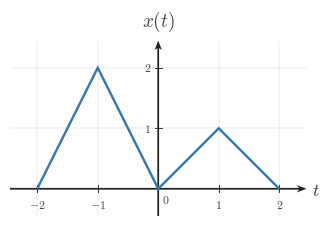

Python code for this plot: (Note: this script raises an exception after producing the figure.)
from __future__ import annotations

from pathlib import Path

import numpy as np
import matplotlib.pyplot as plt
from matplotlib import rcParams
from matplotlib.ticker import MultipleLocator

rcParams.update({
    "mathtext.fontset": "cm",
    "font.family": "serif",
})

CANONICAL_DPI = 300
PX_PER_DATA_UNIT = 150
SIGNAL_COLOR = "#2f78b7"
AXIS_COLOR = "#222222"
LABEL_COLOR = "#444444"
TICK_LABEL_COLOR = "#444444"
GRID_COLOR = "#000000"

TICK_LABEL_SIZE = 35.6 * 72 / CANONICAL_DPI
AXIS_LABEL_SIZE = 53.3 * 72 / CANONICAL_DPI
TOP_LABEL_SIZE = 57.8 * 72 / CANONICAL_DPI
TICK_HALF_LEN = 8.25 / PX_PER_DATA_UNIT
X_TICK_LABEL_Y = -24 / PX_PER_DATA_UNIT
Y_TICK_LABEL_X = 18 / PX_PER_DATA_UNIT
ORIGIN_LABEL_X = 9 / PX_PER_DATA_UNIT
ORIGIN_LABEL_Y = -12 / PX_PER_DATA_UNIT
X_AXIS_LABEL_X_PAD = 15 / PX_PER_DATA_UNIT
X_AXIS_LABEL_Y = -4.5 / PX_PER_DATA_UNIT
Y_AXIS_LABEL_Y_PAD = 18 / PX_PER_DATA_UNIT
SIGNAL_LW = 7.1 * 72 / CANONICAL_DPI
TICK_LW = 2.7 * 72 / CANONICAL_DPI
GRID_LW = 1.3 * 72 / CANONICAL_DPI

AXIS_ARROW_SHAFT_WIDTH_DATA = 4.3 / PX_PER_DATA_UNIT
AXIS_ARROW_KW = dict(
    angles="xy",
    scale_units="xy",
    scale=1,
    units="xy",
    width=AXIS_ARROW_SHAFT_WIDTH_DATA,
    headwidth=4.2,
    headlength=5.5,
    headaxislength=4.3,
    color=AXIS_COLOR,
    pivot="tail",
    clip_on=False,
)

def math_label(value):
    if abs(float(value) - round(float(value))) < 1e-9:
        return rf"${int(round(float(value)))}$"
    return rf"${float(value):g}$"


def setup_ct_signal_axes(ax, *, xlim, ylim, xticks, yticks):
    ax.set_xlim(*xlim)
    ax.set_ylim(*ylim)
    ax.set_aspect("equal", adjustable="box")
    ax.set_xticks(xticks)
    ax.set_yticks(yticks)
    ax.xaxis.set_minor_locator(MultipleLocator(1))
    ax.yaxis.set_minor_locator(MultipleLocator(1))
    ax.grid(True, which="both", linewidth=GRID_LW, alpha=0.18, color=GRID_COLOR)
    ax.set_axisbelow(True)

    for spine in ax.spines.values():
        spine.set_visible(False)

    ax.tick_params(left=False, bottom=False, labelleft=False, labelbottom=False)

    x0, x1 = xlim
    y0, y1 = ylim
    ax.quiver(x0, 0, x1 - x0, 0, **AXIS_ARROW_KW)
    ax.quiver(0, y0, 0, y1 - y0, **AXIS_ARROW_KW)

    for t in xticks:
        if abs(t) < 1e-12:
            continue
        ax.plot([t, t], [-TICK_HALF_LEN, TICK_HALF_LEN], color=AXIS_COLOR, lw=TICK_LW)
        ax.text(t, X_TICK_LABEL_Y, math_label(t), fontsize=TICK_LABEL_SIZE,
                ha="center", va="top", color=TICK_LABEL_COLOR)

    for y in yticks:
        if abs(y) < 1e-12:
            continue
        ax.plot([-TICK_HALF_LEN, TICK_HALF_LEN], [y, y], color=AXIS_COLOR, lw=TICK_LW)
        ax.text(-Y_TICK_LABEL_X, y, math_label(y), fontsize=TICK_LABEL_SIZE,
                ha="right", va="center", color=TICK_LABEL_COLOR)

    ax.text(ORIGIN_LABEL_X, ORIGIN_LABEL_Y, r"$0$", fontsize=TICK_LABEL_SIZE,
            ha="left", va="top", color=TICK_LABEL_COLOR)
    ax.text(x1 + X_AXIS_LABEL_X_PAD, X_AXIS_LABEL_Y, r"$t$", fontsize=AXIS_LABEL_SIZE,
            ha="left", va="center", color=LABEL_COLOR, clip_on=False)
    ax.text(0, y1 + Y_AXIS_LABEL_Y_PAD, r"$x(t)$", fontsize=TOP_LABEL_SIZE,
            ha="center", va="bottom", color=LABEL_COLOR, clip_on=False)

def plot_signal(ax, t, x):
    ax.plot(t, x, color=SIGNAL_COLOR, linewidth=SIGNAL_LW,
            solid_capstyle="butt", solid_joinstyle="miter", zorder=4)

def make_ct_signal_figure(xlim, ylim):
    x_range = xlim[1] - xlim[0]
    y_range = ylim[1] - ylim[0]
    fig_w_px = 115 + x_range * PX_PER_DATA_UNIT + 120
    fig_h_px = 95 + y_range * PX_PER_DATA_UNIT + 110
    return fig_w_px / CANONICAL_DPI, fig_h_px / CANONICAL_DPI


def main():
    xlim = (-2.45, 2.45)
    ylim = (-0.45, 2.45)
    xticks = [-2, -1, 0, 1, 2]
    yticks = [0, 1, 2]

    t = [-2, -1, 0, 1, 2]
    x = [0, 2, 0, 1, 0]

    fig, ax = plt.subplots(
        figsize=make_ct_signal_figure(xlim, ylim),
        dpi=CANONICAL_DPI,
        facecolor="white",
        constrained_layout=True,
    )
    setup_ct_signal_axes(ax, xlim=xlim, ylim=ylim, xticks=xticks, yticks=yticks)
    plot_signal(ax, t, x)

    output_path = Path("/home/jake/Developer/MA/PIPELINE/Electrical-and-Computer-Engineering/2-Build-Lessons/4-Image-Generation/1-Outputs/Continuous-Time-Signal-Processing/1.1--continuous-time-signal-basics-Images/images/l005-s004-qg-q001-q001.png")
    output_path.parent.mkdir(parents=True, exist_ok=True)
    fig.savefig(output_path, dpi=CANONICAL_DPI, bbox_inches="tight", facecolor="white")


if __name__ == "__main__":
    main()
